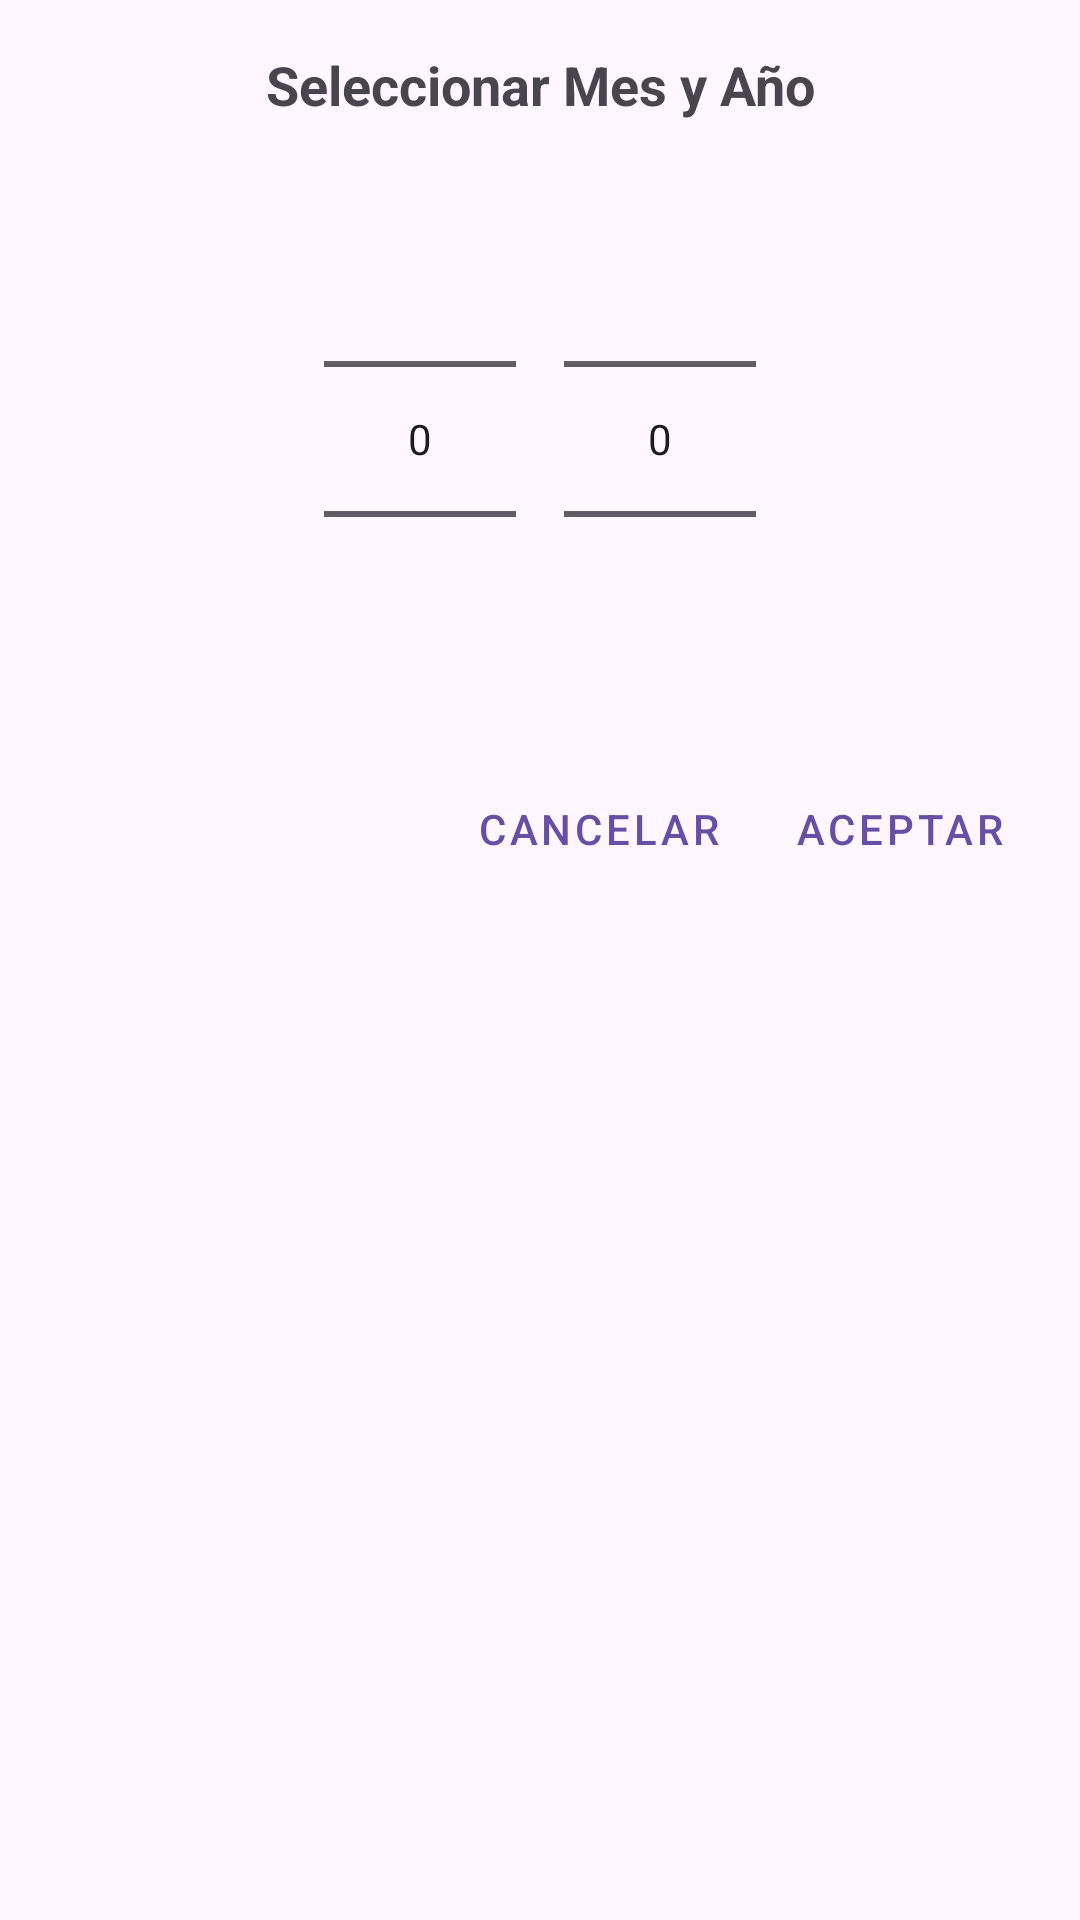

Android layout source for this screen:
<!-- AndroidManifest.xml: application theme Theme.L6_20202137 -->
<!-- res/layout/dialog_month_year_picker.xml -->
<?xml version="1.0" encoding="utf-8"?>
<LinearLayout xmlns:android="http://schemas.android.com/apk/res/android"
    android:layout_width="match_parent"
    android:layout_height="wrap_content"
    android:orientation="vertical"
    android:padding="16dp">

    <TextView
        android:layout_width="match_parent"
        android:layout_height="wrap_content"
        android:text="Seleccionar Mes y Año"
        android:textSize="18sp"
        android:textStyle="bold"
        android:layout_marginBottom="16dp"
        android:gravity="center"/>

    <LinearLayout
        android:layout_width="match_parent"
        android:layout_height="wrap_content"
        android:orientation="horizontal"
        android:gravity="center">

        <NumberPicker
            android:id="@+id/monthPicker"
            android:layout_width="wrap_content"
            android:layout_height="wrap_content"
            android:layout_marginEnd="16dp" />

        <NumberPicker
            android:id="@+id/yearPicker"
            android:layout_width="wrap_content"
            android:layout_height="wrap_content" />

    </LinearLayout>

    <LinearLayout
        android:layout_width="match_parent"
        android:layout_height="wrap_content"
        android:orientation="horizontal"
        android:gravity="end"
        android:layout_marginTop="16dp">

        <Button
            android:id="@+id/btnCancel"
            android:layout_width="wrap_content"
            android:layout_height="wrap_content"
            android:text="Cancelar"
            android:layout_marginEnd="8dp"
            style="@style/Widget.MaterialComponents.Button.TextButton" />

        <Button
            android:id="@+id/btnOk"
            android:layout_width="wrap_content"
            android:layout_height="wrap_content"
            android:text="Aceptar"
            style="@style/Widget.MaterialComponents.Button.TextButton" />

    </LinearLayout>

</LinearLayout>
<!-- resources referenced by this layout -->
<resources>
  <style name="Theme.L6_20202137" parent="Base.Theme.L6_20202137" />
  <style name="Base.Theme.L6_20202137" parent="Theme.Material3.DayNight.NoActionBar">
          
          
      </style>
</resources>
